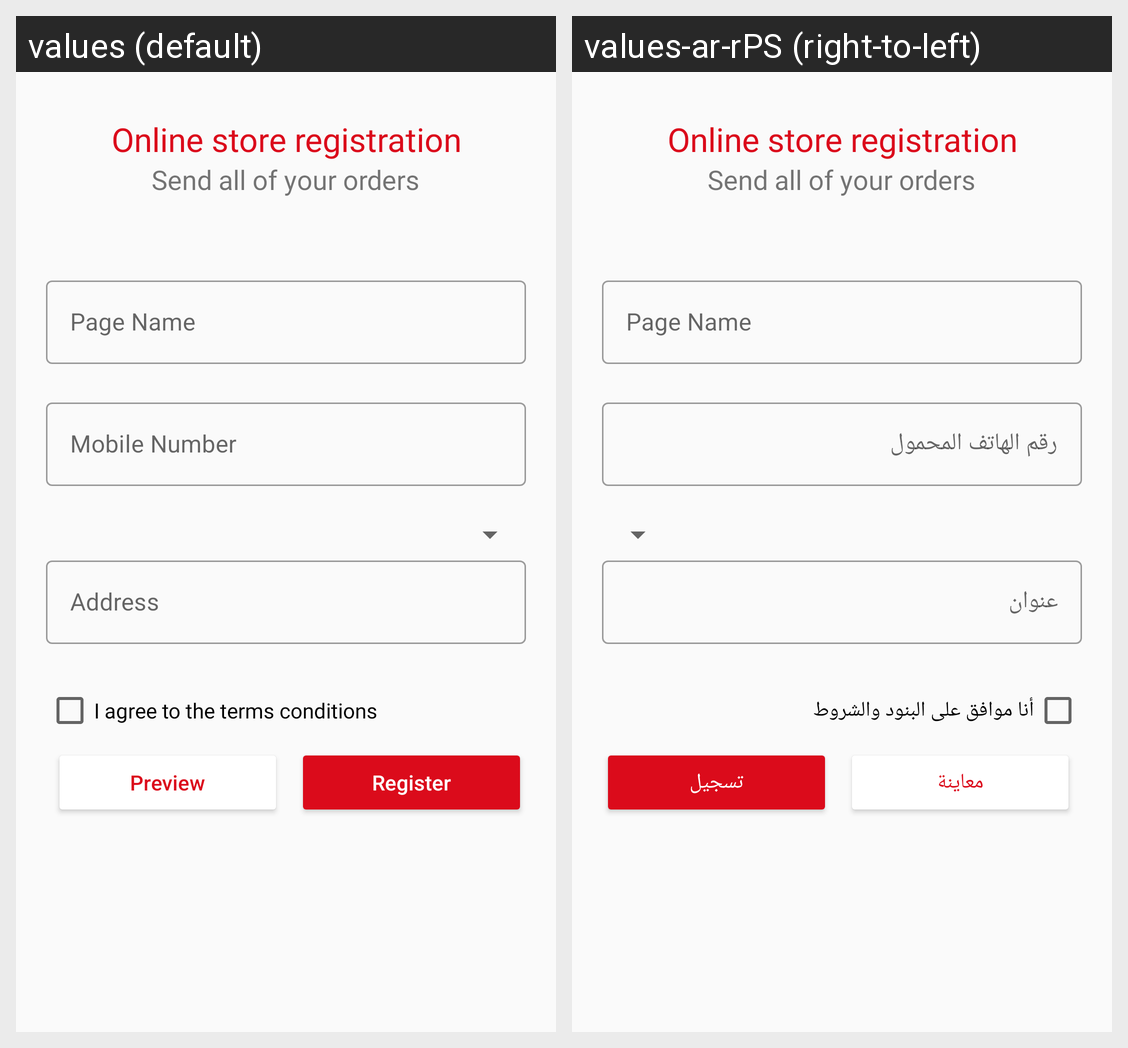

For this localized Android screen grid, give each drawn string resource with its value in every locale shown.
Android screen res/layout/activity_online.xml rendered under 2 locales, left to right: values (default), values-ar-rPS (right-to-left). Device: Nexus 5 (rendered at 1080×1920; each locale shown at half size, 540×960, under a caption strip naming it); theme AppTheme.
Strings drawn on this screen, with the default value and each locale's value (text and hints the layout hard-codes, and strings that could not be matched under every locale, appear in the picture but are not listed):

mobile_number
  values: Mobile Number
  values-ar-rPS: رقم الهاتف المحمول

address
  values: Address
  values-ar-rPS: عنوان

i_agree_to_the_terms_conditions
  values: I agree to the terms conditions
  values-ar-rPS: أنا موافق على البنود والشروط

preview
  values: Preview
  values-ar-rPS: معاينة

register
  values: Register
  values-ar-rPS: تسجيل
